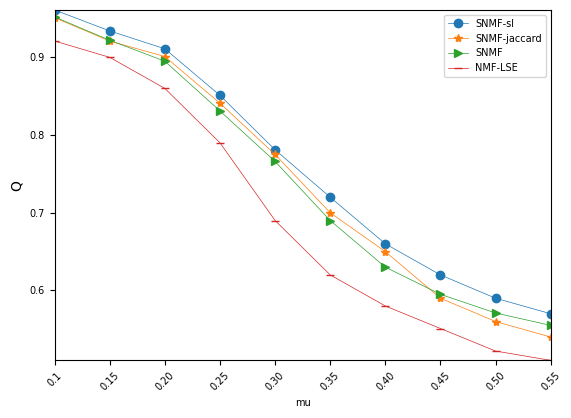

The script that saved this image:
# encoding=utf-8
import matplotlib.pyplot as plt
from pylab import *                                 #支持中文
mpl.rcParams['font.sans-serif'] = ['SimHei']

names = ['0.1', '0.15', '0.20', '0.25', '0.30','0.35', '0.40', '0.45', '0.50','0.55']
x = range(len(names))

SLPA_cm =[0.961,	0.934	,0.911	,0.851,	0.781	,0.72	,0.66	,0.62,	0.59	,0.57]
LPPB    = [0.951	,0.921,	0.901,	0.841,	0.775,	0.7,	0.65	,0.59	,0.56,	0.54]
SLPA    =[0.952,	0.922	,0.895	,0.831,	0.766,	0.69	,0.63,	0.595	,0.571	,0.555]
COPRA   =[0.921,	0.9,	0.86,	0.79	,0.69,	0.62,	0.58,	0.551,	0.522,	0.51]


#plt.plot(x, y, 'ro-')
#plt.plot(x, y1, 'bo-')
#pl.xlim(-1, 11)  # 限定横轴的范围
#pl.ylim(-1, 110)  # 限定纵轴的范围
plt.plot(x, SLPA_cm, marker='o', label=u'SNMF-sl',linewidth=0.5)
plt.plot(x, LPPB, marker='*', label=u'SNMF-jaccard',linewidth=0.5)
plt.plot(x, SLPA, marker='>',label=u'SNMF',linewidth=0.5)
plt.plot(x, COPRA, marker='_', label=u'NMF-LSE',linewidth=0.5)

plt.legend(fontsize=7)  # 让图例生效
plt.xticks(x, names, rotation=45,fontsize=7)
plt.yticks(fontsize=7)
plt.margins(0)
plt.subplots_adjust(bottom=0.15)
plt.xlabel("mu", fontsize=7) #X轴标签
plt.ylabel("Q") #Y轴标签
#plt.title("A simple plot") #标题

plt.show()

